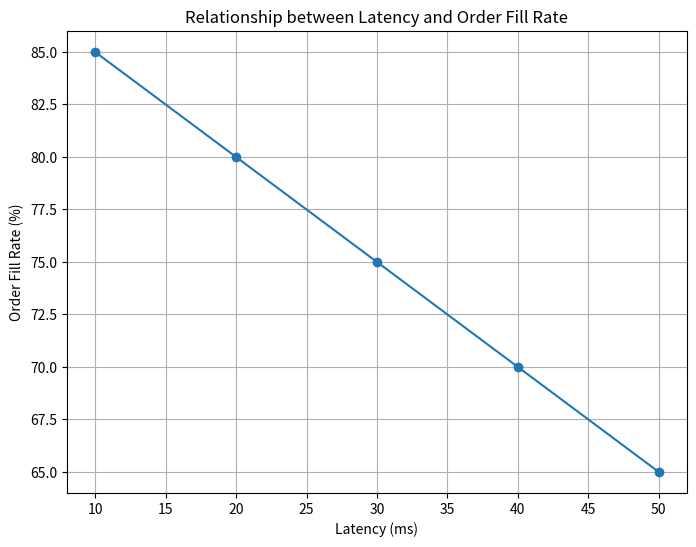

Python code for this plot:
import numpy as np
import matplotlib.pyplot as plt

# Example latency values (in milliseconds)
latency = [10, 20, 30, 40, 50]

# Example order fill rates (in percentage)
fill_rate = [85, 80, 75, 70, 65]  # fill rates corresponding to latency values

# Plot the curve
plt.figure(figsize=(8, 6))
plt.plot(latency, fill_rate, marker='o', linestyle='-')
plt.title('Relationship between Latency and Order Fill Rate')
plt.xlabel('Latency (ms)')
plt.ylabel('Order Fill Rate (%)')
plt.grid(True)
plt.show()
